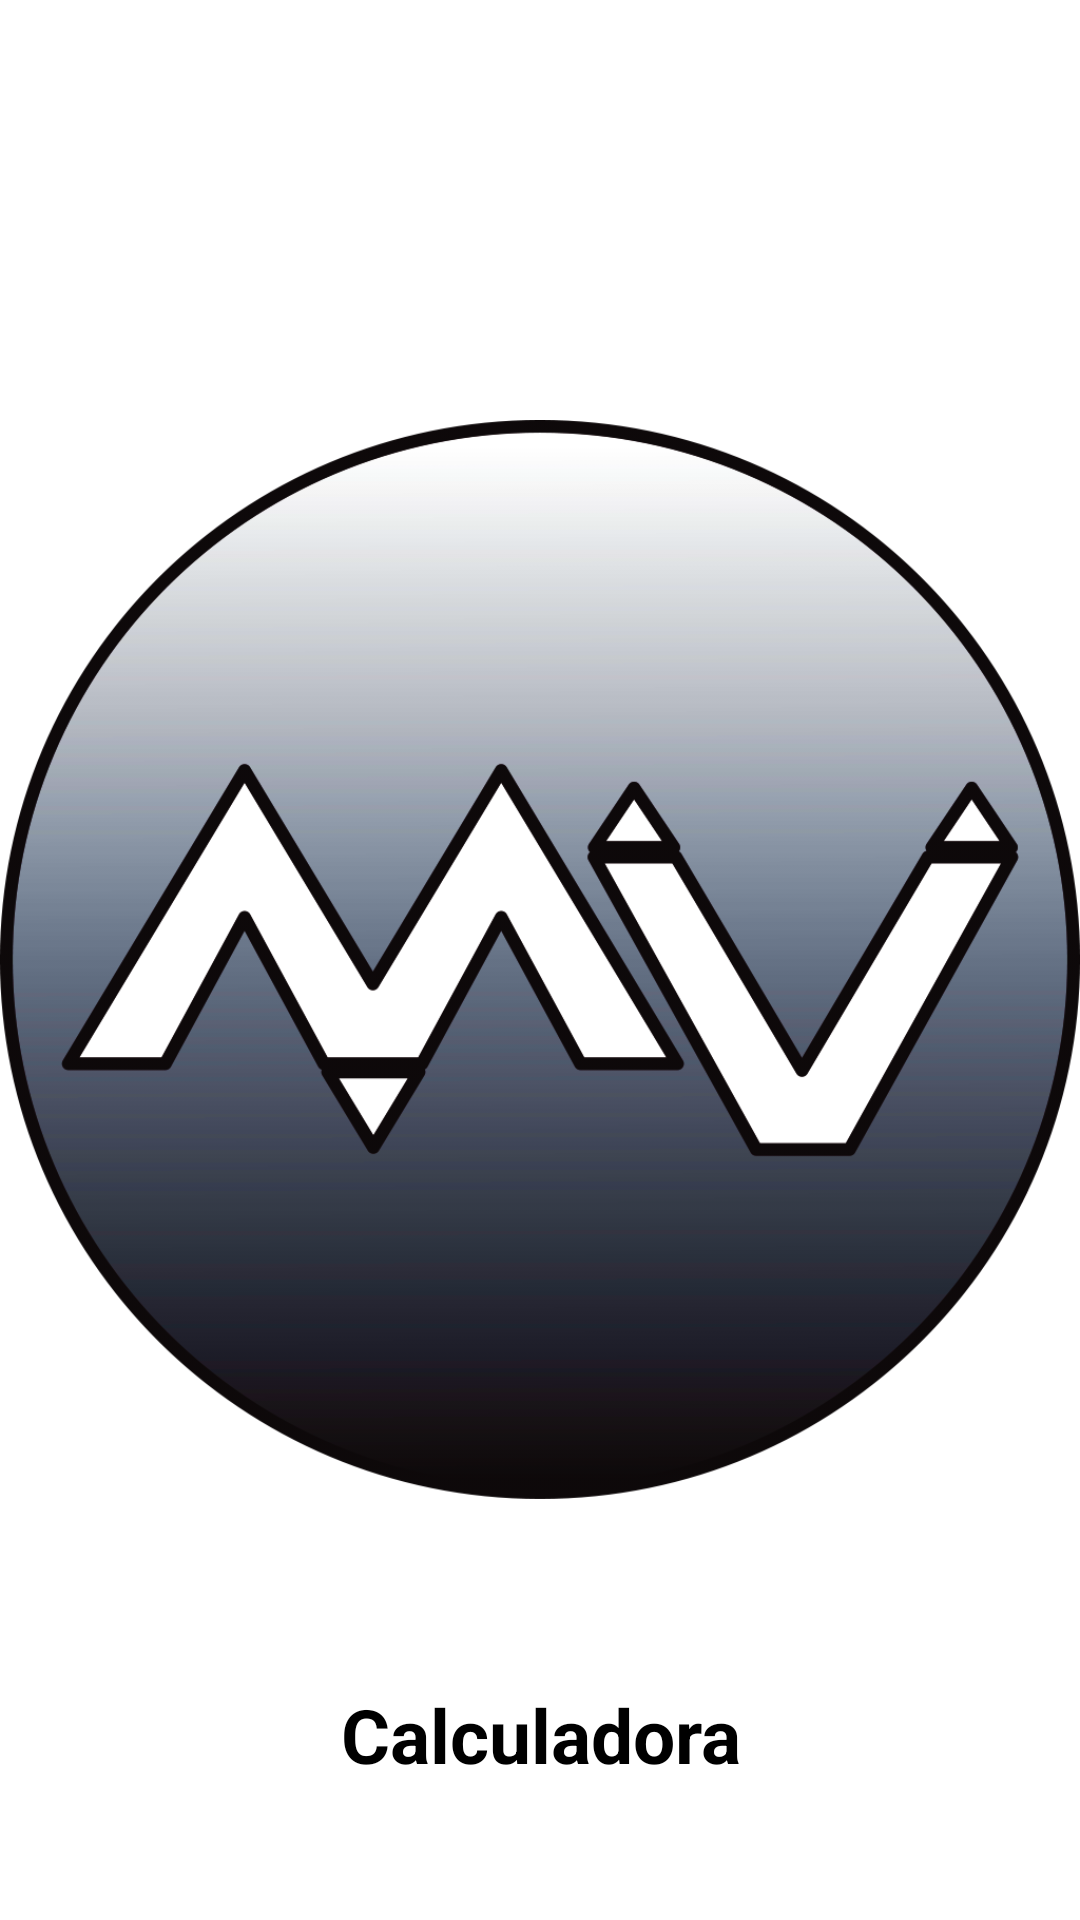

Layout XML and referenced resources for this Android screen:
<!-- AndroidManifest.xml: activity theme SplashScreen -->
<!-- res/layout/activity_splash_screen.xml -->
<?xml version="1.0" encoding="utf-8"?>
<RelativeLayout xmlns:android="http://schemas.android.com/apk/res/android"
    xmlns:app="http://schemas.android.com/apk/res-auto"
    xmlns:tools="http://schemas.android.com/tools"
    android:layout_width="match_parent"
    android:layout_height="match_parent"
    android:background="#ffffff"
    tools:context="com.example.n3twork.repartirpuntosmu.Activities.SplashScreenActivity">


    <ImageView
        android:id="@+id/imageScreen"
        android:layout_width="match_parent"
        android:layout_height="match_parent"
        android:src="@drawable/mu_icono_grande"
        android:layout_alignParentTop="true"
        android:layout_alignParentStart="true" />

    <TextView
        android:layout_width="match_parent"
        android:layout_height="wrap_content"
        android:gravity="center"
        android:text="Calculadora"
        android:textColor="#000000"
        android:textSize="25dp"
        android:textStyle="bold"
        android:layout_alignParentBottom="true"
        android:layout_alignParentStart="true"
        android:layout_marginBottom="45dp" />
</RelativeLayout>
<!-- resources referenced by this layout -->
<resources>
  <!-- drawable mu_icono_grande: png bitmap (drawable, 179279 bytes) -->
  <style name="SplashScreen" parent="Theme.AppCompat.Light.NoActionBar">
          
          <item name="colorPrimary">@color/colorPrimary</item>
          <item name="colorPrimaryDark">@color/colorPrimaryDark</item>
          <item name="colorAccent">@color/colorAccent</item>
      </style>
  <color name="colorPrimary">#388E3C</color>
  <color name="colorPrimaryDark">#4CAF50</color>
  <color name="colorAccent">#388E3C</color>
</resources>
